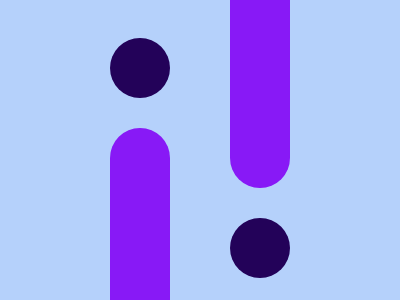

Recreate this image using only HTML and CSS.

<!-- file: t32.html -->
<!DOCTYPE html>
<html lang="en">
<head>
    <meta charset="UTF-8">
    <meta name="viewport" content="width=device-width, initial-scale=1.0">
    <title>target-32</title>
    <link rel="stylesheet" href="t32.css">
</head>
<body>
    <div class="top"></div>
<div class="bottom"></div>
<div class="t-circle"></div>
<div class="b-circle"></div>
</body>
</html>

/* file: t32.css */
body{
    background:#B5D1FB;
    display:flex;
    align-items:center;
    justify-content:center;
    height: 100vh;
  }
  .top, .bottom{
    height:250px;
    width:60px;
    background:#8819F6;
    border-radius:50%/12%;
    position:absolute;
  }
  .top{
     margin-left:120px;
    margin-bottom:190px;
  }
  .bottom{
    margin-right:120px;
    margin-top:190px;
  }
  .t-circle,.b-circle{
    height:60px;
    width:60px;
    border-radius:50%;
    background:#230259;
    position:absolute;
  }
  .t-circle{
    margin-right:120px;
    margin-bottom:180px;
  }
  .b-circle{
    margin-left:120px;
    margin-top:180px;
  }
